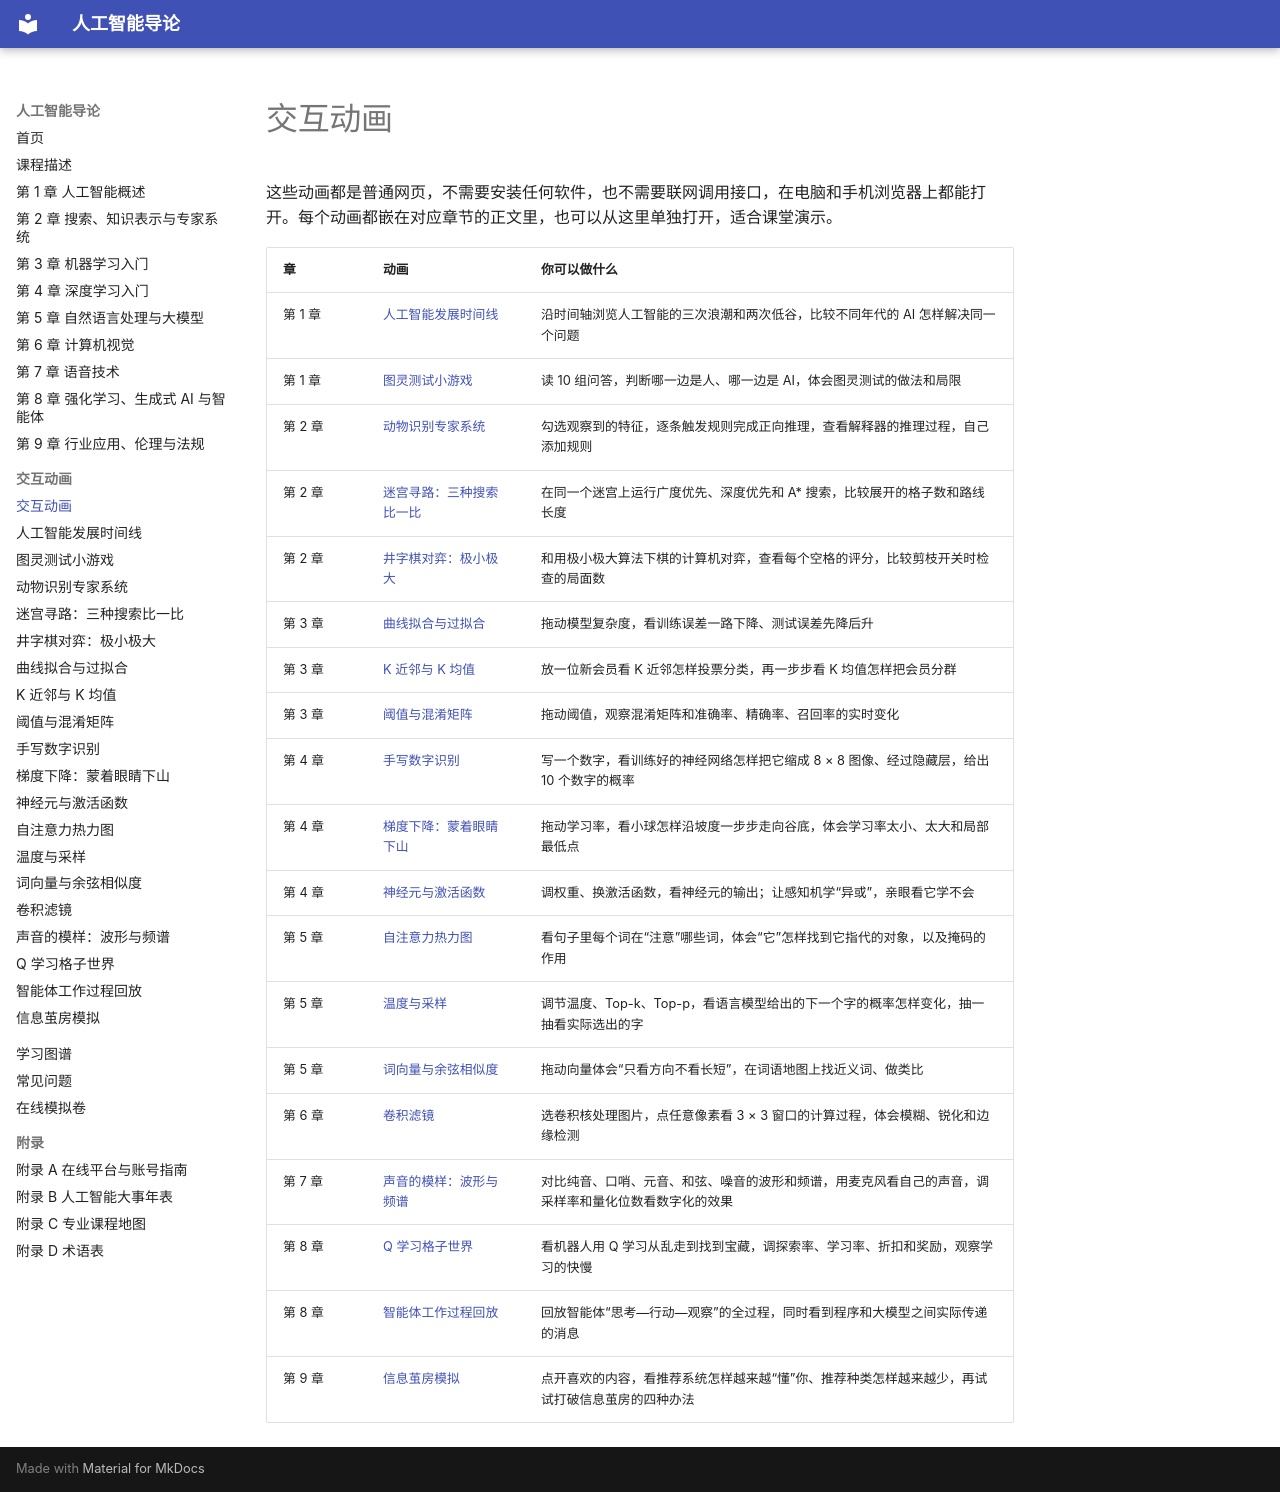

repository: MingziFu9/ai-intro · page: sims/index.html · generator: mkdocs

---
title: 交互动画
description: 本书配套的交互动画，可以在浏览器里直接操作，帮助理解抽象概念
---

# 交互动画

这些动画都是普通网页，不需要安装任何软件，也不需要联网调用接口，在电脑和手机浏览器上都能打开。每个动画都嵌在对应章节的正文里，也可以从这里单独打开，适合课堂演示。

<!-- sims:start -->
| 章 | 动画 | 你可以做什么 |
|---|---|---|
| 第 1 章 | [人工智能发展时间线](ai-timeline/index.md) | 沿时间轴浏览人工智能的三次浪潮和两次低谷，比较不同年代的 AI 怎样解决同一个问题 |
| 第 1 章 | [图灵测试小游戏](turing-test/index.md) | 读 10 组问答，判断哪一边是人、哪一边是 AI，体会图灵测试的做法和局限 |
| 第 2 章 | [动物识别专家系统](animal-expert/index.md) | 勾选观察到的特征，逐条触发规则完成正向推理，查看解释器的推理过程，自己添加规则 |
| 第 2 章 | [迷宫寻路：三种搜索比一比](maze-search/index.md) | 在同一个迷宫上运行广度优先、深度优先和 A* 搜索，比较展开的格子数和路线长度 |
| 第 2 章 | [井字棋对弈：极小极大](tic-tac-toe/index.md) | 和用极小极大算法下棋的计算机对弈，查看每个空格的评分，比较剪枝开关时检查的局面数 |
| 第 3 章 | [曲线拟合与过拟合](curve-fitting/index.md) | 拖动模型复杂度，看训练误差一路下降、测试误差先降后升 |
| 第 3 章 | [K 近邻与 K 均值](knn-kmeans/index.md) | 放一位新会员看 K 近邻怎样投票分类，再一步步看 K 均值怎样把会员分群 |
| 第 3 章 | [阈值与混淆矩阵](threshold-confusion/index.md) | 拖动阈值，观察混淆矩阵和准确率、精确率、召回率的实时变化 |
| 第 4 章 | [手写数字识别](digit-recognition/index.md) | 写一个数字，看训练好的神经网络怎样把它缩成 8 × 8 图像、经过隐藏层，给出 10 个数字的概率 |
| 第 4 章 | [梯度下降：蒙着眼睛下山](gradient-descent/index.md) | 拖动学习率，看小球怎样沿坡度一步步走向谷底，体会学习率太小、太大和局部最低点 |
| 第 4 章 | [神经元与激活函数](neuron-activation/index.md) | 调权重、换激活函数，看神经元的输出；让感知机学“异或”，亲眼看它学不会 |
| 第 5 章 | [自注意力热力图](self-attention/index.md) | 看句子里每个词在“注意”哪些词，体会“它”怎样找到它指代的对象，以及掩码的作用 |
| 第 5 章 | [温度与采样](temperature-sampling/index.md) | 调节温度、Top-k、Top-p，看语言模型给出的下一个字的概率怎样变化，抽一抽看实际选出的字 |
| 第 5 章 | [词向量与余弦相似度](word-vectors/index.md) | 拖动向量体会“只看方向不看长短”，在词语地图上找近义词、做类比 |
| 第 6 章 | [卷积滤镜](conv-filter/index.md) | 选卷积核处理图片，点任意像素看 3 × 3 窗口的计算过程，体会模糊、锐化和边缘检测 |
| 第 7 章 | [声音的模样：波形与频谱](sound-spectrum/index.md) | 对比纯音、口哨、元音、和弦、噪音的波形和频谱，用麦克风看自己的声音，调采样率和量化位数看数字化的效果 |
| 第 8 章 | [Q 学习格子世界](q-learning/index.md) | 看机器人用 Q 学习从乱走到找到宝藏，调探索率、学习率、折扣和奖励，观察学习的快慢 |
| 第 8 章 | [智能体工作过程回放](react-replay/index.md) | 回放智能体“思考—行动—观察”的全过程，同时看到程序和大模型之间实际传递的消息 |
| 第 9 章 | [信息茧房模拟](filter-bubble/index.md) | 点开喜欢的内容，看推荐系统怎样越来越“懂”你、推荐种类怎样越来越少，再试试打破信息茧房的四种办法 |
<!-- sims:end -->
